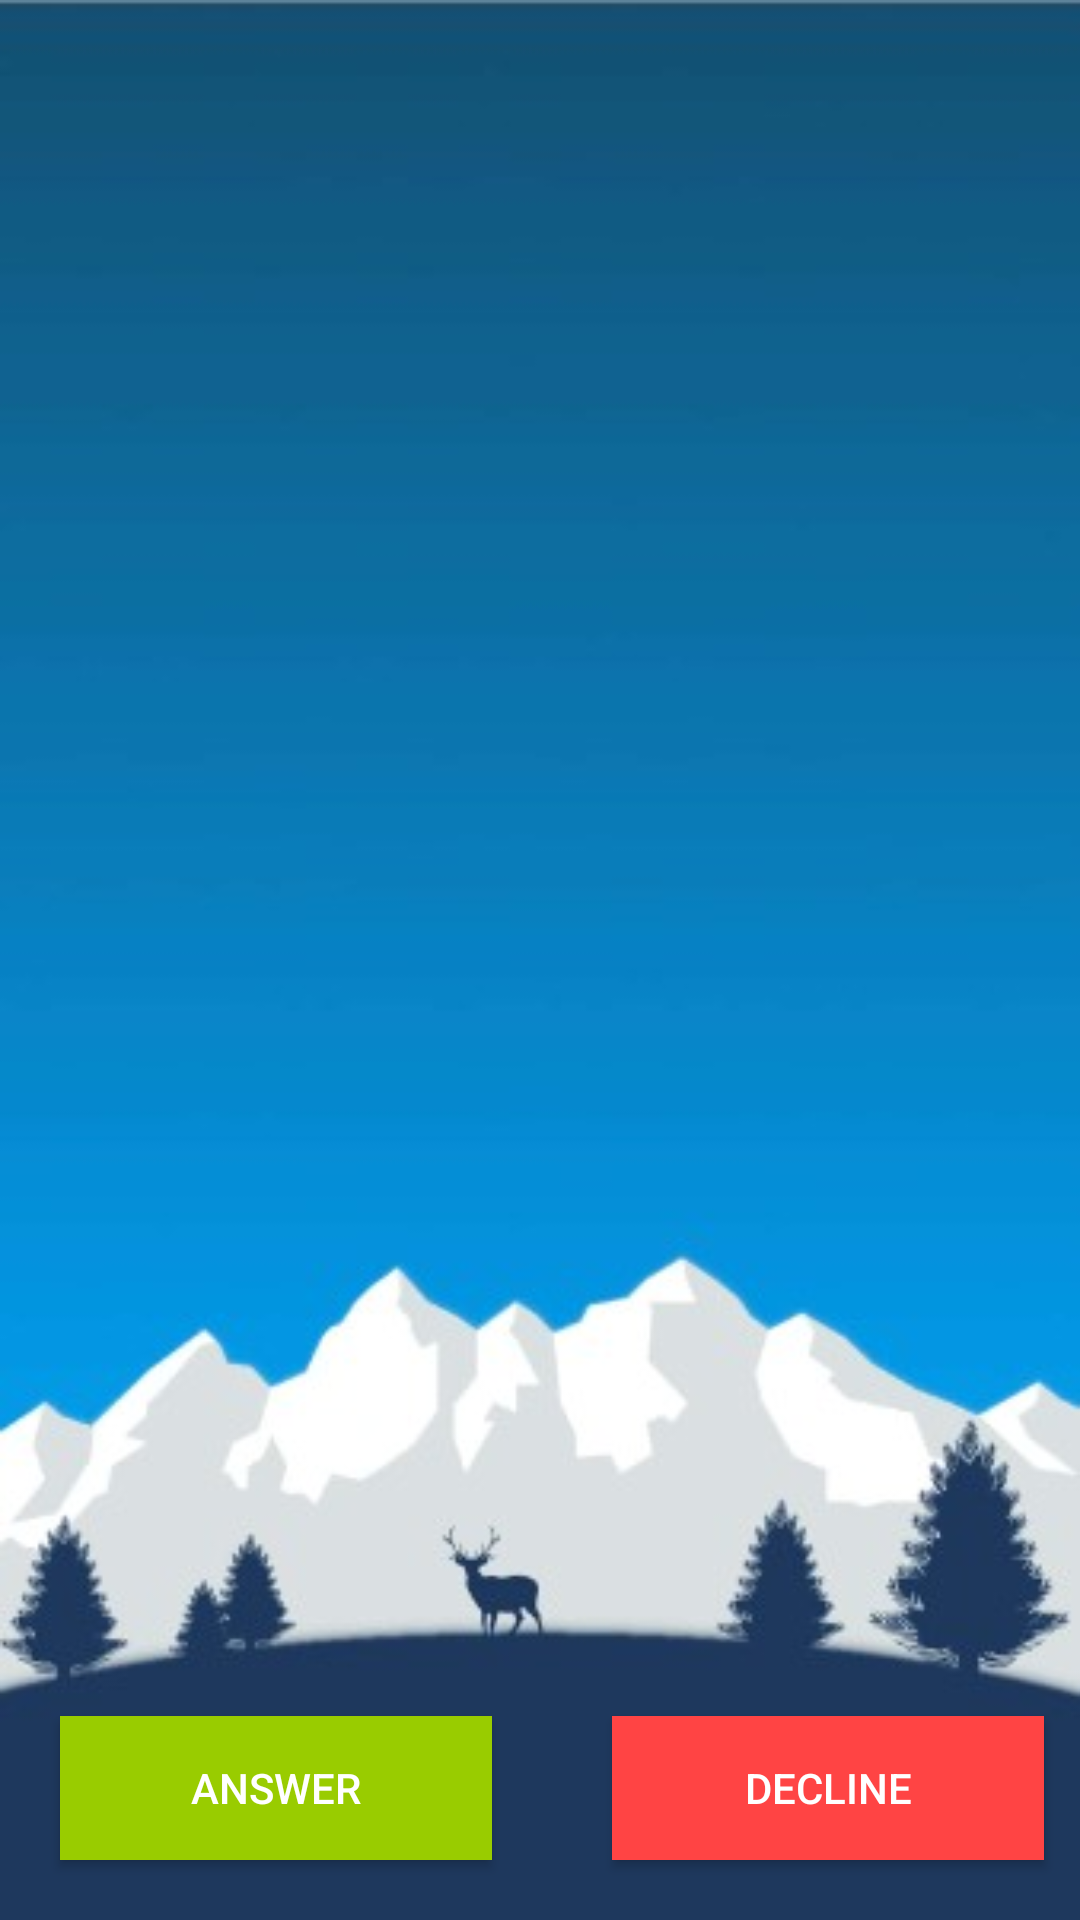

This screen was rendered from an Android layout file. Write that file and the resources it references.
<!-- AndroidManifest.xml: activity theme noActionBar -->
<!-- res/layout/activity_call_screen.xml -->
<?xml version="1.0" encoding="utf-8"?>
<androidx.constraintlayout.widget.ConstraintLayout
    xmlns:android="http://schemas.android.com/apk/res/android"
    xmlns:app="http://schemas.android.com/apk/res-auto"
    android:layout_width="match_parent"
    android:layout_height="match_parent"
    android:background="@drawable/callerimage">

    <TextView
        android:id="@+id/caller_name"
        android:layout_width="wrap_content"
        android:layout_height="wrap_content"
        android:textColor="@android:color/white"
        android:textSize="24sp"
        app:layout_constraintTop_toTopOf="parent"
        app:layout_constraintStart_toStartOf="parent"
        app:layout_constraintEnd_toEndOf="parent"
        android:layout_marginTop="50dp"
        android:layout_gravity="center"/>

    <TextView
        android:id="@+id/caller_number"
        android:layout_width="wrap_content"
        android:layout_height="wrap_content"
        android:textColor="@android:color/white"
        android:textSize="20sp"
        app:layout_constraintTop_toBottomOf="@+id/caller_name"
        app:layout_constraintStart_toStartOf="parent"
        app:layout_constraintEnd_toEndOf="parent"
        android:layout_marginTop="10dp"
        android:layout_gravity="center"/>

    <ImageView
        android:id="@+id/caller_image_view"
        android:layout_width="120dp"
        android:layout_height="120dp"
        android:contentDescription="Caller Image"
        app:layout_constraintTop_toBottomOf="@+id/caller_number"
        app:layout_constraintStart_toStartOf="parent"
        app:layout_constraintEnd_toEndOf="parent"
        android:layout_marginTop="20dp"
        android:layout_gravity="center"/>

    <Button
        android:id="@+id/answer_button"
        android:layout_width="0dp"
        android:layout_height="wrap_content"
        android:text="Answer"
        android:textColor="@android:color/white"
        android:background="@color/holo_green_light"
        app:layout_constraintBottom_toBottomOf="parent"
        app:layout_constraintStart_toStartOf="parent"
        app:layout_constraintEnd_toStartOf="@+id/decline_button"
        android:layout_margin="20dp"
        app:layout_constraintWidth_percent="0.4"/>

    <Button
        android:id="@+id/decline_button"
        android:layout_width="0dp"
        android:layout_height="wrap_content"
        android:text="Decline"
        android:textColor="@android:color/white"
        android:background="@color/holo_red_light"
        app:layout_constraintBottom_toBottomOf="parent"
        app:layout_constraintEnd_toEndOf="parent"
        app:layout_constraintStart_toEndOf="@+id/answer_button"
        android:layout_margin="20dp"
        app:layout_constraintWidth_percent="0.4"/>

</androidx.constraintlayout.widget.ConstraintLayout>
<!-- resources referenced by this layout -->
<resources>
  <!-- drawable callerimage: png bitmap (drawable, 16930 bytes) -->
  <style name="noActionBar" parent="Theme.AppCompat.Light.NoActionBar">
          
          <item name="colorPrimary">@color/purple_500</item>
          <item name="colorPrimaryVariant">@color/purple_700</item>
          <item name="colorOnPrimary">@color/white</item>
          
          <item name="colorSecondary">@color/teal_200</item>
          <item name="colorSecondaryVariant">@color/teal_700</item>
          <item name="colorOnSecondary">@color/black</item>
          
          <item name="android:statusBarColor" tools:targetApi="l">?attr/colorPrimaryVariant</item>
          
      </style>
  <color name="purple_500">#0097A7</color>
  <color name="purple_700">#0097A7</color>
  <color name="white">#FFFFFFFF</color>
  <color name="teal_200">#FF03DAC5</color>
  <color name="teal_700">#FF018786</color>
  <color name="black">#FF000000</color>
</resources>
